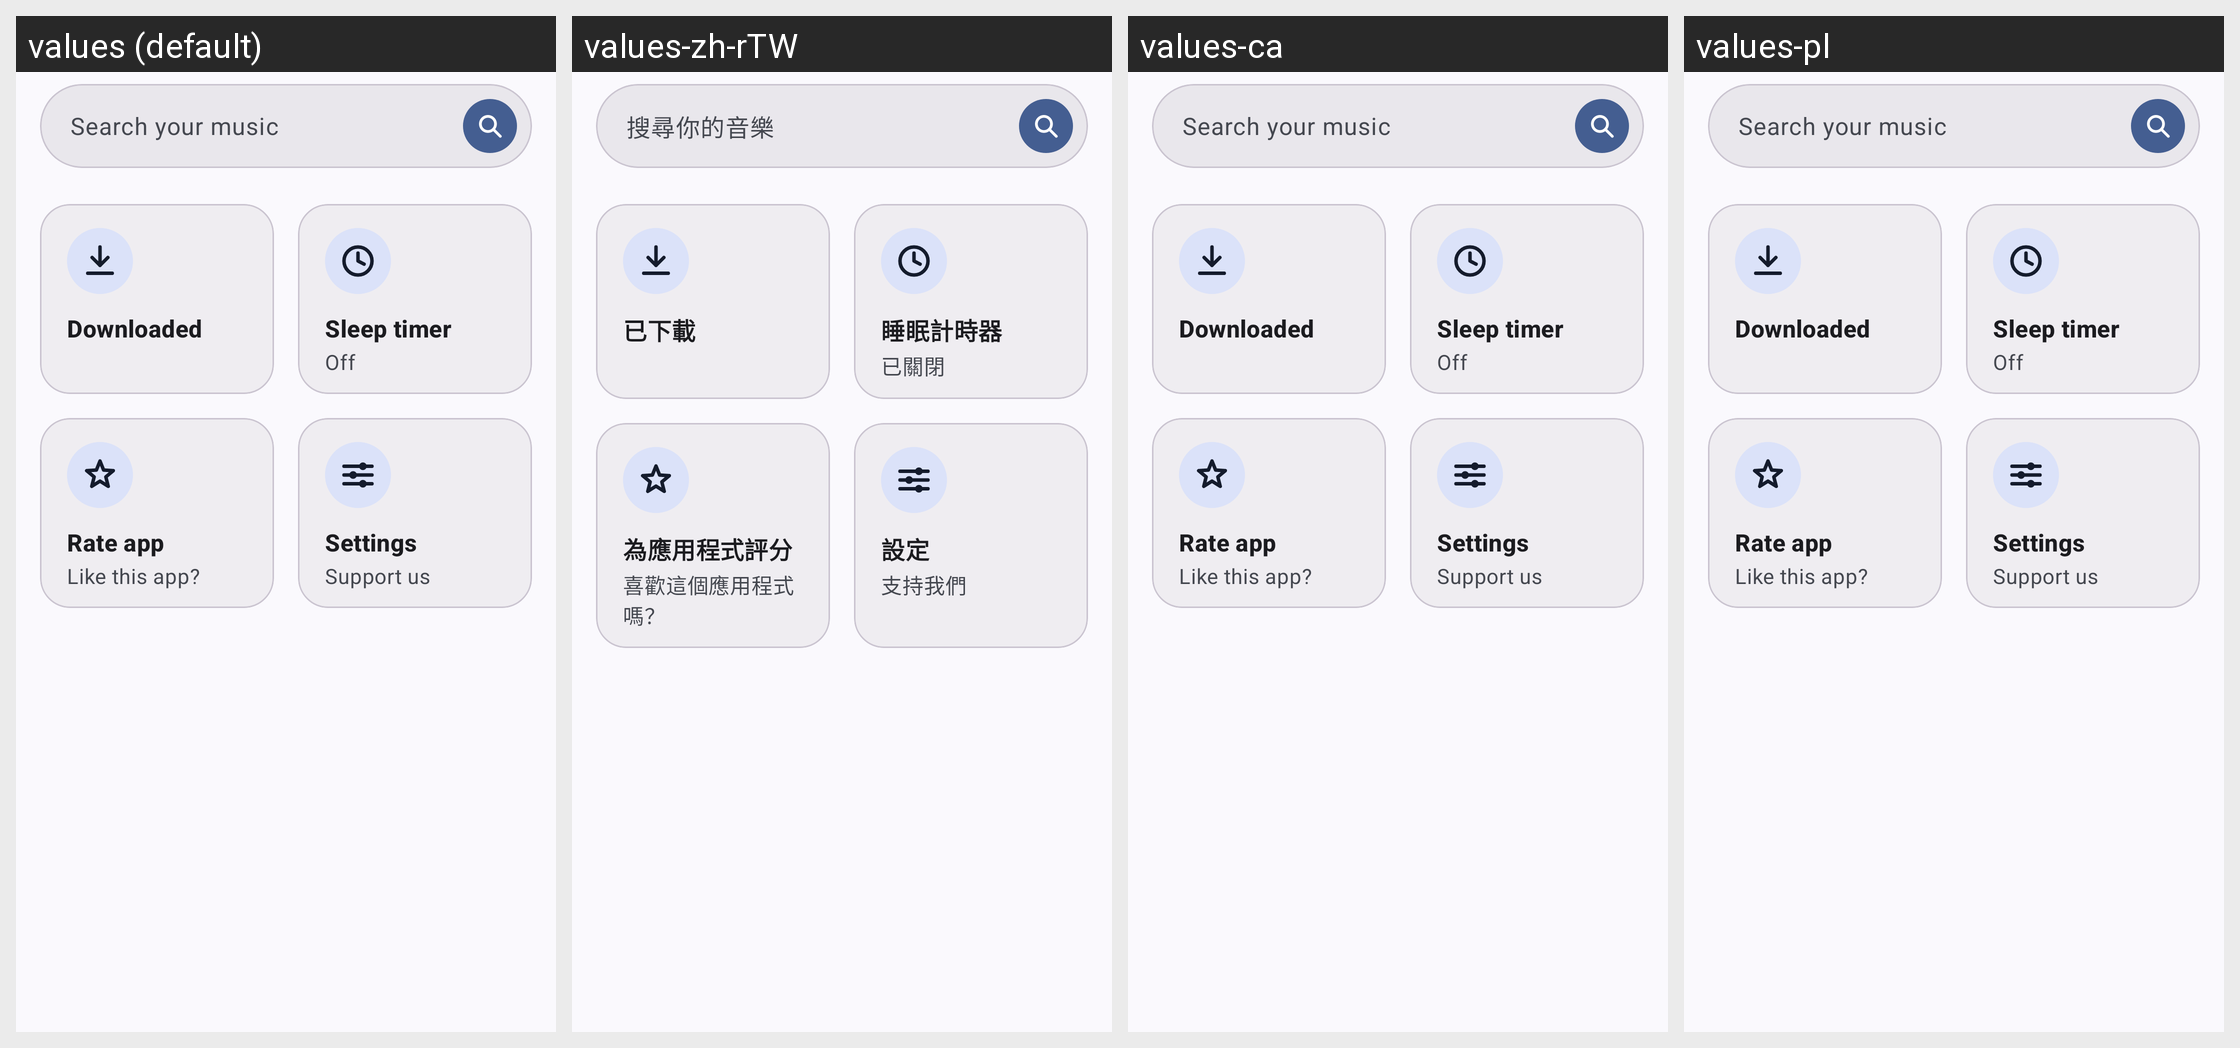

This grid shows one Android layout under several languages. Give, for every string resource on the screen, its name, the default text and each shown locale's text.
Android screen res/layout/fragment_home.xml rendered under 4 locales, left to right: values (default), values-zh-rTW, values-ca, values-pl. Device: Nexus 5 (rendered at 1080×1920; each locale shown at half size, 540×960, under a caption strip naming it); theme Theme.MusicDownloader.
Other locales in the repository, not shown: values-ar, values-bn, values-cs, values-de, values-es, values-es-rES, values-es-rUS, values-et, values-fa, values-fr-rCA, values-fr-rFR, values-gl, values-hi, values-hr, values-hu, values-in, values-ja, values-ko, values-mn, values-ms, values-pt, values-pt-rBR, values-pt-rPT, values-ru, values-ta, values-th, values-uk, values-vi, values-zh-rCN.
Strings drawn on this screen, with the default value and each locale's value (text and hints the layout hard-codes, and strings that could not be matched under every locale, appear in the picture but are not listed):

home_search_hint
  values: Search your music
  values-zh-rTW: 搜尋你的音樂
  values-ca: Search your music  [not translated; the default value is used]
  values-pl: Search your music  [not translated; the default value is used]

home_downloaded
  values: Downloaded
  values-zh-rTW: 已下載
  values-ca: Downloaded  [not translated; the default value is used]
  values-pl: Downloaded  [not translated; the default value is used]

home_sleep_timer
  values: Sleep timer
  values-zh-rTW: 睡眠計時器
  values-ca: Sleep timer  [not translated; the default value is used]
  values-pl: Sleep timer  [not translated; the default value is used]

home_off
  values: Off
  values-zh-rTW: 已關閉
  values-ca: Off  [not translated; the default value is used]
  values-pl: Off  [not translated; the default value is used]

home_rate_app
  values: Rate app
  values-zh-rTW: 為應用程式評分
  values-ca: Rate app  [not translated; the default value is used]
  values-pl: Rate app  [not translated; the default value is used]

home_rate_app_subtitle
  values: Like this app?
  values-zh-rTW: 喜歡這個應用程式嗎？
  values-ca: Like this app?  [not translated; the default value is used]
  values-pl: Like this app?  [not translated; the default value is used]

home_settings
  values: Settings
  values-zh-rTW: 設定
  values-ca: Settings  [not translated; the default value is used]
  values-pl: Settings  [not translated; the default value is used]

home_settings_subtitle
  values: Support us
  values-zh-rTW: 支持我們
  values-ca: Support us  [not translated; the default value is used]
  values-pl: Support us  [not translated; the default value is used]
